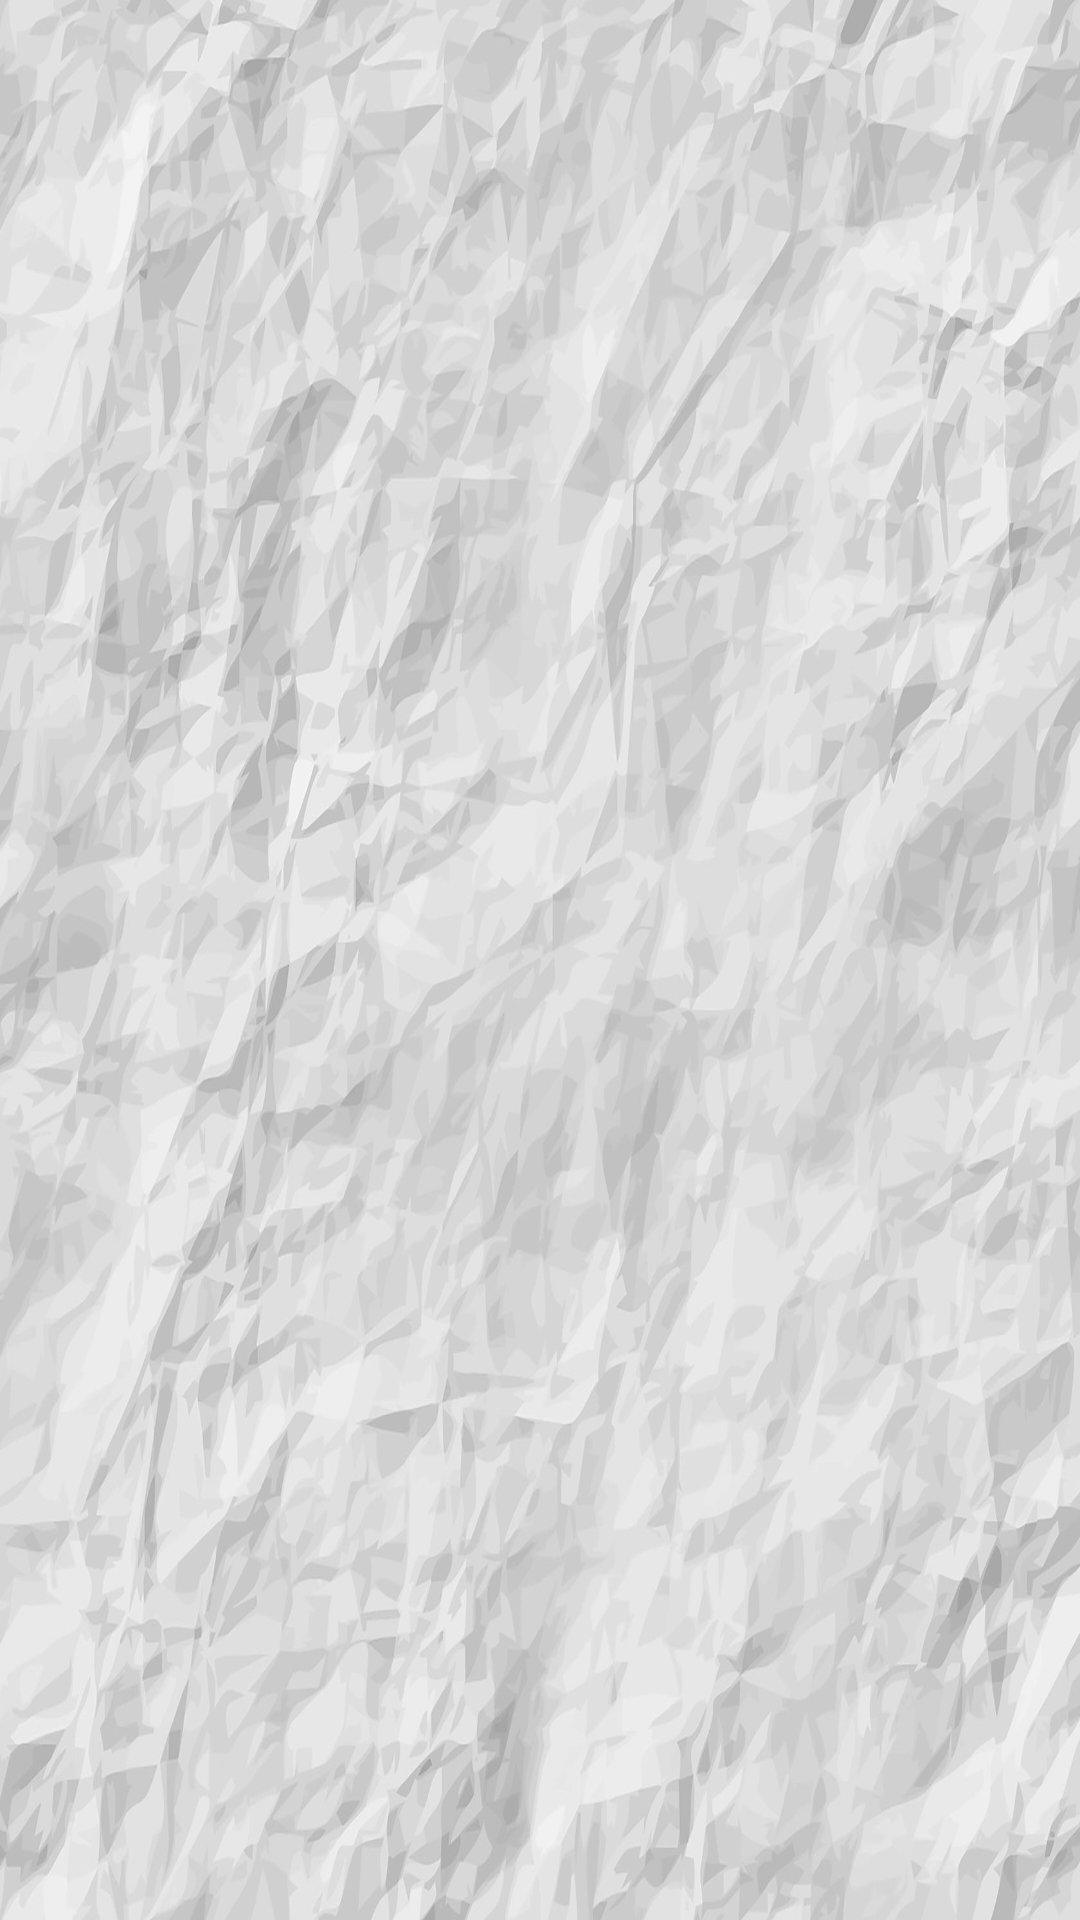

Write the Android layout XML for this screen, with the resource values it uses.
<!-- AndroidManifest.xml: application theme AppTheme -->
<!-- res/layout/fragment_options.xml -->
<?xml version="1.0" encoding="utf-8"?>
<LinearLayout xmlns:android="http://schemas.android.com/apk/res/android"
    android:layout_width="match_parent"
    android:layout_height="wrap_content"
    android:orientation="vertical" >

    <androidx.recyclerview.widget.RecyclerView
        android:id="@+id/cities_rv"
        android:layout_width="match_parent"
        android:layout_height="wrap_content" />
</LinearLayout>
<!-- resources referenced by this layout -->
<resources>
  <style name="AppTheme" parent="Theme.MaterialComponents.Light.DarkActionBar">
          <item name="colorPrimary">@color/colorPrimary</item>
          <item name="colorPrimaryDark">@color/colorPrimaryDark</item>
          <item name="colorAccent">@color/colorAccent</item>
          <item name="android:windowBackground">@drawable/background</item>
          <item name="android:fontFamily">@font/bad_script</item>
      </style>
  <color name="colorPrimary">#6200EE</color>
  <color name="colorPrimaryDark">#3700B3</color>
  <color name="colorAccent">@android:color/black</color>
  <!-- drawable background: jpg bitmap (drawable, 186168 bytes) -->
</resources>
